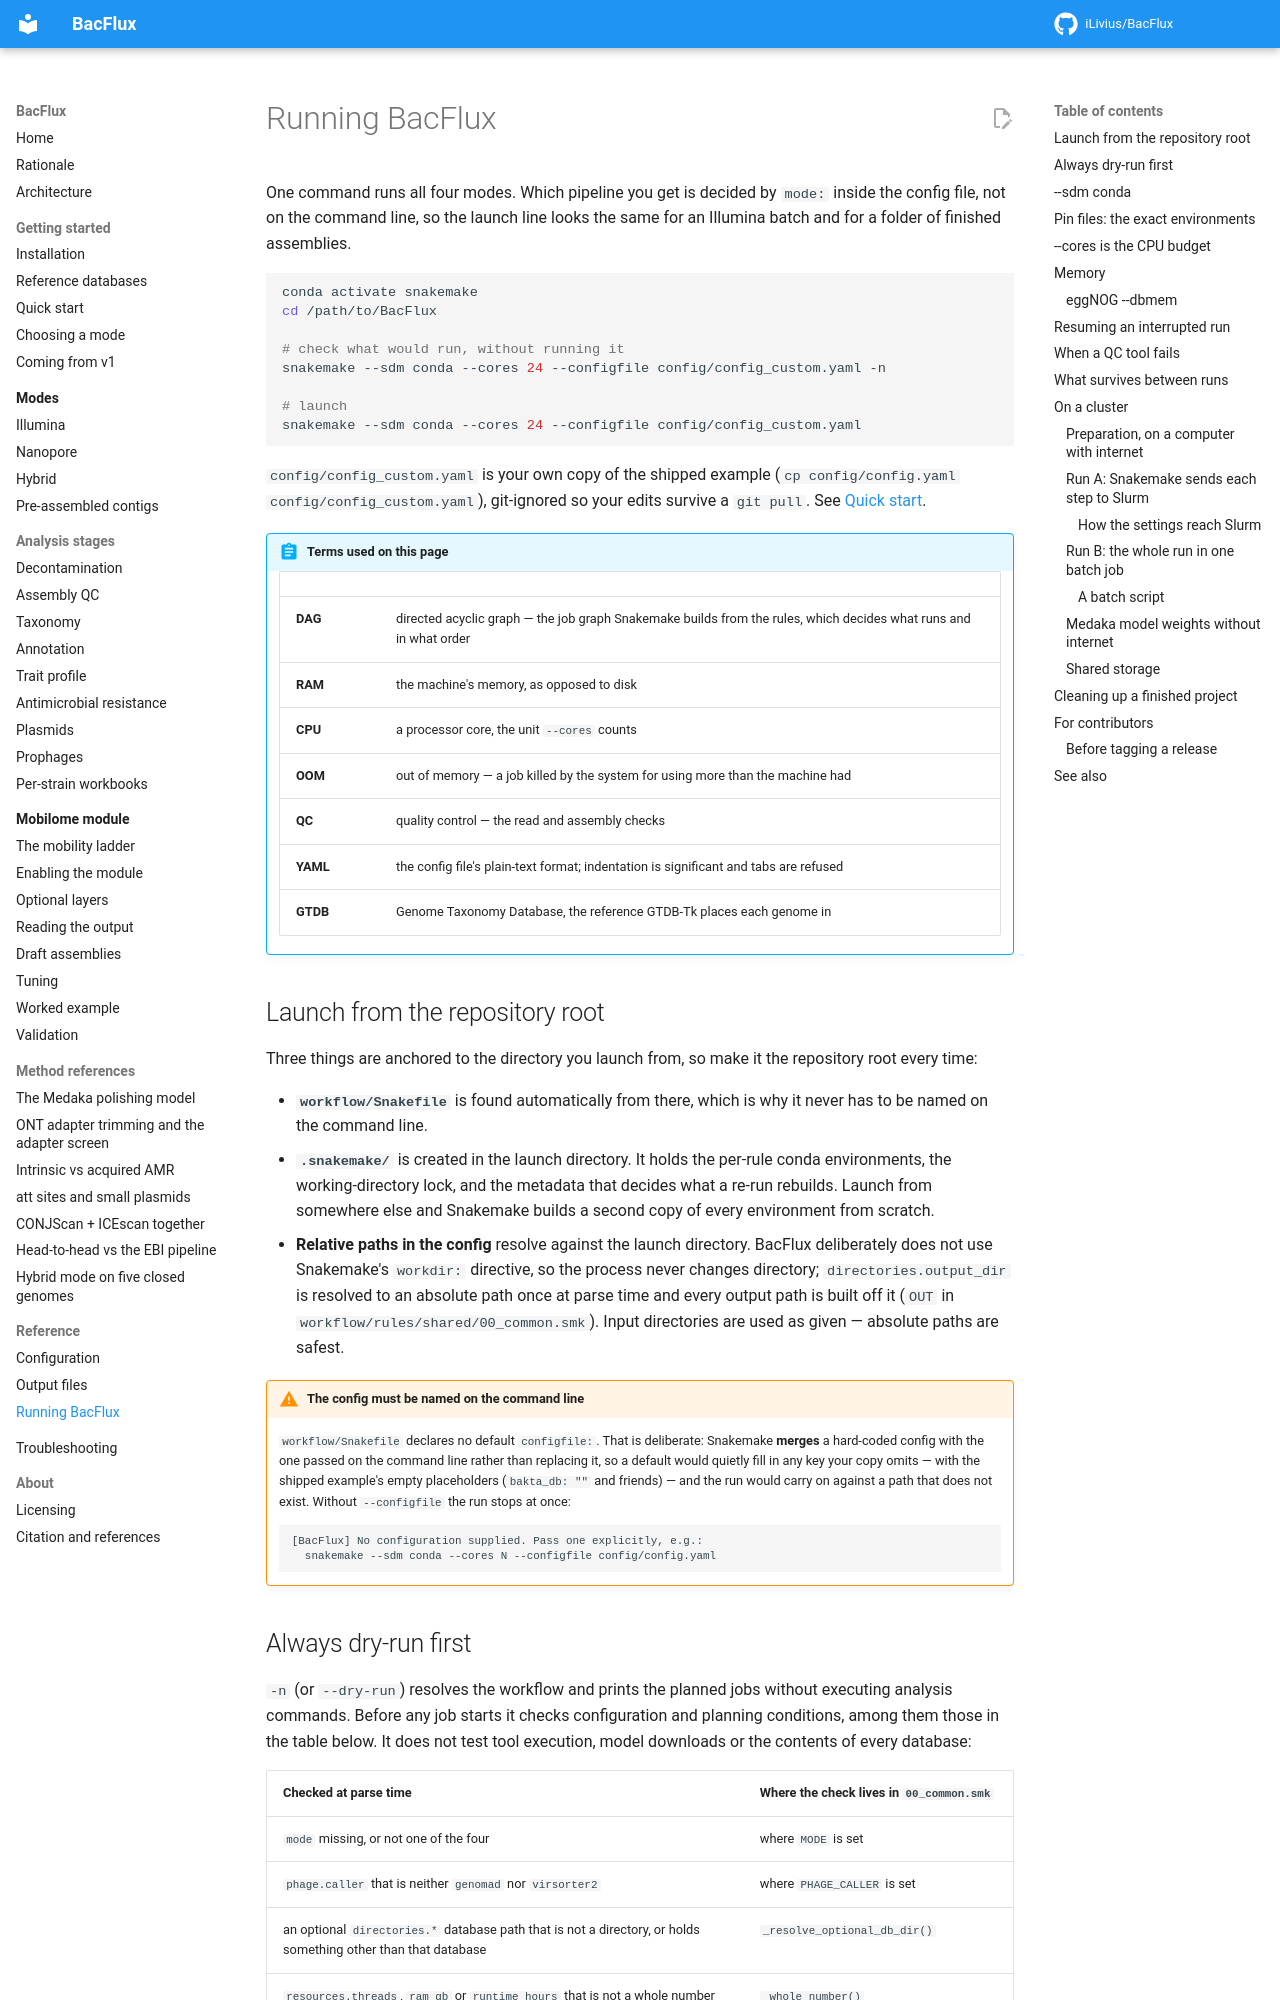

repository: iLivius/BacFlux · page: reference/running/index.html · generator: mkdocs

# Running BacFlux

One command runs all four modes. Which pipeline you get is decided by `mode:`
inside the config file, not on the command line, so the launch line looks the
same for an Illumina batch and for a folder of finished assemblies.

```bash
conda activate snakemake
cd /path/to/BacFlux

# check what would run, without running it
snakemake --sdm conda --cores 24 --configfile config/config_custom.yaml -n

# launch
snakemake --sdm conda --cores 24 --configfile config/config_custom.yaml
```

`config/config_custom.yaml` is your own copy of the shipped example
(`cp config/config.yaml config/config_custom.yaml`), git-ignored so your edits
survive a `git pull`. See [Quick start](../getting-started/quick-start.md).

!!! abstract "Terms used on this page"

    | | |
    |---|---|
    | **DAG** | directed acyclic graph — the job graph Snakemake builds from the rules, which decides what runs and in what order |
    | **RAM** | the machine's memory, as opposed to disk |
    | **CPU** | a processor core, the unit `--cores` counts |
    | **OOM** | out of memory — a job killed by the system for using more than the machine had |
    | **QC** | quality control — the read and assembly checks |
    | **YAML** | the config file's plain-text format; indentation is significant and tabs are refused |
    | **GTDB** | Genome Taxonomy Database, the reference GTDB-Tk places each genome in |

## Launch from the repository root

Three things are anchored to the directory you launch from, so make it the
repository root every time:

- **`workflow/Snakefile`** is found automatically from there, which is why it
  never has to be named on the command line.
- **`.snakemake/`** is created in the launch directory. It holds the per-rule
  conda environments, the working-directory lock, and the metadata that decides
  what a re-run rebuilds. Launch from somewhere else and Snakemake builds a
  second copy of every environment from scratch.
- **Relative paths in the config** resolve against the launch directory. BacFlux
  deliberately does not use Snakemake's `workdir:` directive, so the process
  never changes directory; `directories.output_dir` is resolved to an absolute
  path once at parse time and every output path is built off it (`OUT` in
  `workflow/rules/shared/00_common.smk`). Input directories are used as
  given — absolute paths are safest.

!!! warning "The config must be named on the command line"

    `workflow/Snakefile` declares no default `configfile:`. That is deliberate:
    Snakemake **merges** a hard-coded config with the one passed on the command
    line rather than replacing it, so a default would quietly fill in any key
    your copy omits — with the shipped example's empty placeholders
    (`bakta_db: ""` and friends) — and the run would carry on against a path
    that does not exist. Without `--configfile` the run stops at once:

    ```text
    [BacFlux] No configuration supplied. Pass one explicitly, e.g.:
      snakemake --sdm conda --cores N --configfile config/config.yaml
    ```
